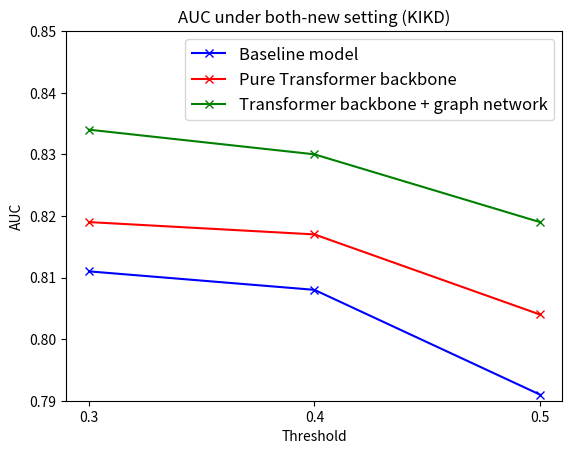

This chart was generated by the following Python code:
import matplotlib.pyplot as plt
import numpy as np
import matplotlib

# Data
x = ['0.3', '0.4', '0.5']
y1 = [0.811, 0.808, 0.791]
y2 = [0.819, 0.817, 0.804]
y3 = [0.834, 0.830, 0.819]
# x = ['0.4']
# y1 = [0.844]
# y2 = [0.829]
# y3 = [0.851]

cmap = matplotlib.colormaps.get_cmap('gist_earth')

# Convert x to numeric values for plotting
x_numeric = [float(val) for val in x]

# Create a figure and axis object
fig, ax = plt.subplots()

# Set the width of the bars
bar_width = 0.2

# Create an array of indices for the x-axis locations
index = np.arange(len(x_numeric))

# Create the bar plots
ax.plot(x, y1,'xb-', label='Baseline model')
ax.plot(x, y2,'xr-', label='Pure Transformer backbone')
ax.plot(x, y3,'xg-', label='Transformer backbone + graph network')

# Set labels, title, and legend
ax.set_xlabel('Threshold')
ax.set_ylabel('AUC')
ax.set_title('AUC under both-new setting (KIKD)')
ax.set_xticks(index)
ax.set_xticklabels(x_numeric)
ax.set_ylim(0.790, 0.850)
ax.legend(fontsize=12)

# Show the plot
plt.savefig('plot.png')
